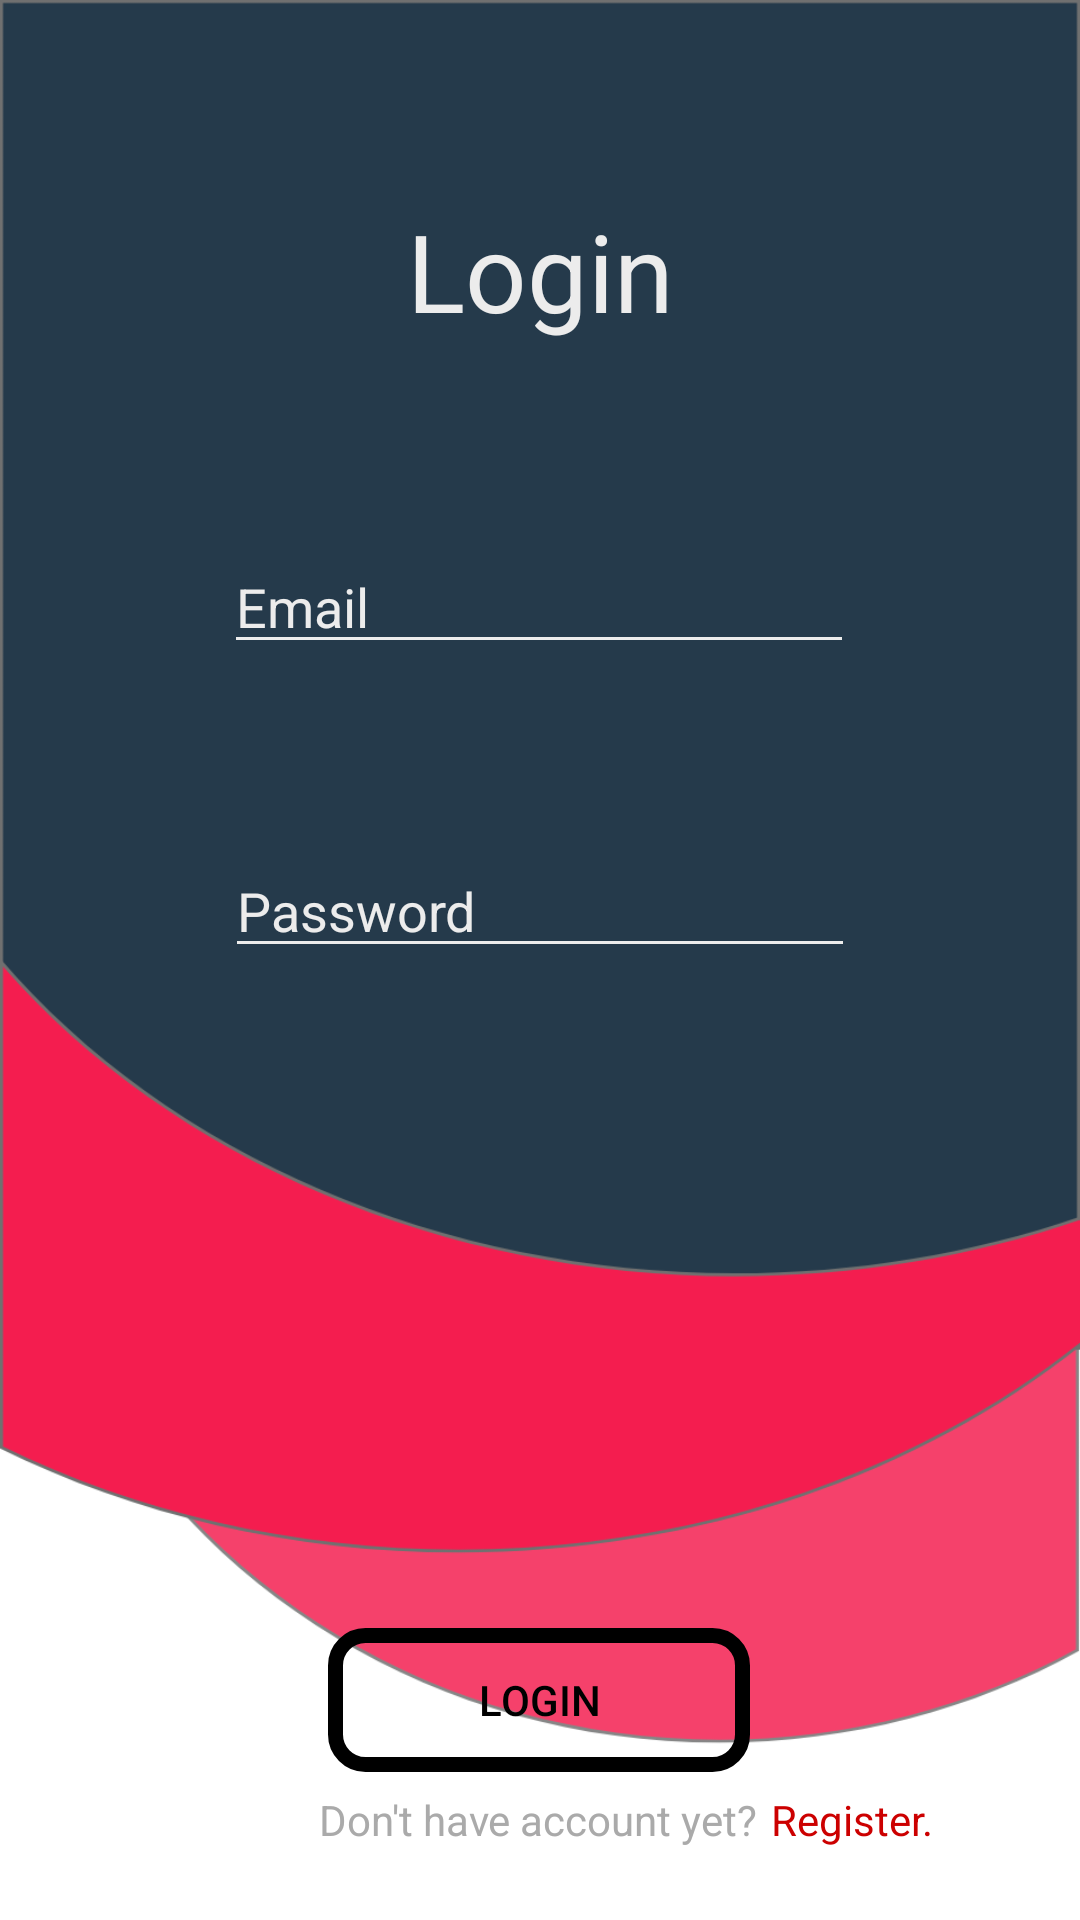

Here is an Android app screen rendered from its layout file. Give the layout XML and the strings, colors and styles it references.
<!-- AndroidManifest.xml: application theme Theme.CoronEntry -->
<!-- res/layout/activity_login.xml -->
<?xml version="1.0" encoding="utf-8"?>
<androidx.constraintlayout.widget.ConstraintLayout xmlns:android="http://schemas.android.com/apk/res/android"
    xmlns:app="http://schemas.android.com/apk/res-auto"
    xmlns:tools="http://schemas.android.com/tools"
    android:layout_width="match_parent"
    android:layout_height="match_parent"
    tools:context=".LoginActivity"
    android:background="@drawable/coronentry_background"
    android:orientation="vertical">


    <EditText
        android:id="@+id/et_password"
        android:layout_width="wrap_content"
        android:layout_height="wrap_content"
        android:layout_marginTop="60dp"
        android:ems="10"
        android:hint="@string/prompt_password"
        android:inputType="textPassword"
        android:backgroundTint="@color/grey"
        android:textColorHint="@color/grey"
        app:layout_constraintEnd_toEndOf="parent"
        app:layout_constraintStart_toStartOf="parent"
        app:layout_constraintTop_toBottomOf="@+id/et_email" />

    <EditText
        android:id="@+id/et_email"
        android:layout_width="wrap_content"
        android:layout_height="wrap_content"
        android:layout_marginTop="180dp"
        android:ems="10"
        android:hint="@string/prompt_email"
        android:inputType="textEmailAddress"
        android:backgroundTint="@color/grey"
        android:textColorHint="@color/grey"
        app:layout_constraintEnd_toEndOf="parent"
        app:layout_constraintHorizontal_bias="0.497"
        app:layout_constraintStart_toStartOf="parent"
        app:layout_constraintTop_toTopOf="parent" />

    <Button
        android:id="@+id/btn_login"
        android:layout_width="wrap_content"
        android:layout_height="wrap_content"
        android:layout_marginTop="220dp"
        android:text="Login"
        android:background="@drawable/custom_button"
        android:paddingHorizontal="50dp"
        android:textColor="@color/black"
        app:backgroundTint="@null"
        app:layout_constraintEnd_toEndOf="parent"
        app:layout_constraintHorizontal_bias="0.498"
        app:layout_constraintStart_toStartOf="parent"
        app:layout_constraintTop_toBottomOf="@+id/et_password" />

    <TextView
        android:id="@+id/tv_registerText"
        android:layout_width="wrap_content"
        android:layout_height="wrap_content"
        android:layout_marginBottom="24dp"
        android:text="Don't have account yet?"
        android:textColor="@android:color/darker_gray"
        app:layout_constraintBottom_toBottomOf="parent"
        app:layout_constraintEnd_toEndOf="parent"
        app:layout_constraintHorizontal_bias="0.498"
        app:layout_constraintStart_toStartOf="parent"
        app:layout_constraintTop_toBottomOf="@+id/btn_register"
        app:layout_constraintVertical_bias="0.844" />

    <TextView
        android:id="@+id/tv_register"
        android:layout_width="wrap_content"
        android:layout_height="wrap_content"
        android:layout_marginBottom="24dp"
        android:onClick="gotoRegisterActivity"
        android:text="Register."
        android:textColor="@color/red"
        app:layout_constraintBottom_toBottomOf="parent"
        app:layout_constraintEnd_toEndOf="parent"
        app:layout_constraintHorizontal_bias="0.08"
        app:layout_constraintStart_toEndOf="@+id/tv_registerText" />

    <TextView
        android:layout_width="wrap_content"
        android:layout_height="wrap_content"
        android:text="Login"
        android:textColor="@color/grey"
        android:textSize="36sp"
        app:layout_constraintBottom_toTopOf="@+id/et_email"
        app:layout_constraintEnd_toEndOf="parent"
        app:layout_constraintStart_toStartOf="parent"
        app:layout_constraintTop_toTopOf="parent" />
</androidx.constraintlayout.widget.ConstraintLayout>
<!-- resources referenced by this layout -->
<resources>
  <color name="black">#FF000000</color>
  <color name="grey">#ECECEC</color>
  <color name="red">@android:color/holo_red_dark</color>
  <!-- drawable coronentry_background: png bitmap (drawable-v24, 41358 bytes) -->
  <!-- drawable custom_button (drawable) -->
  <?xml version="1.0" encoding="utf-8"?>
  <shape xmlns:android="http://schemas.android.com/apk/res/android"
      android:shape="rectangle">
      <stroke android:color="@color/dark_blue" android:width="5dp"></stroke>
      <solid android:color="@color/white_75"></solid>
      <corners android:radius="10dp"></corners>
  </shape>
  <string name="prompt_email">Email</string>
  <string name="prompt_password">Password</string>
  <style name="Theme.CoronEntry" parent="Theme.MaterialComponents.DayNight.DarkActionBar">
          
          <item name="colorPrimary">@color/purple_500</item>
          <item name="colorPrimaryVariant">@color/purple_700</item>
          <item name="colorOnPrimary">@color/white</item>
          
          <item name="colorSecondary">@color/teal_200</item>
          <item name="colorSecondaryVariant">@color/teal_700</item>
          <item name="colorOnSecondary">@color/black</item>
          
          <item name="android:statusBarColor" tools:targetApi="l">?attr/colorPrimaryVariant</item>
          
      </style>
  <color name="purple_500">#FF6200EE</color>
  <color name="purple_700">#FF3700B3</color>
  <color name="white">#FFFFFFFF</color>
  <color name="teal_200">#FF03DAC5</color>
  <color name="teal_700">#FF018786</color>
</resources>
